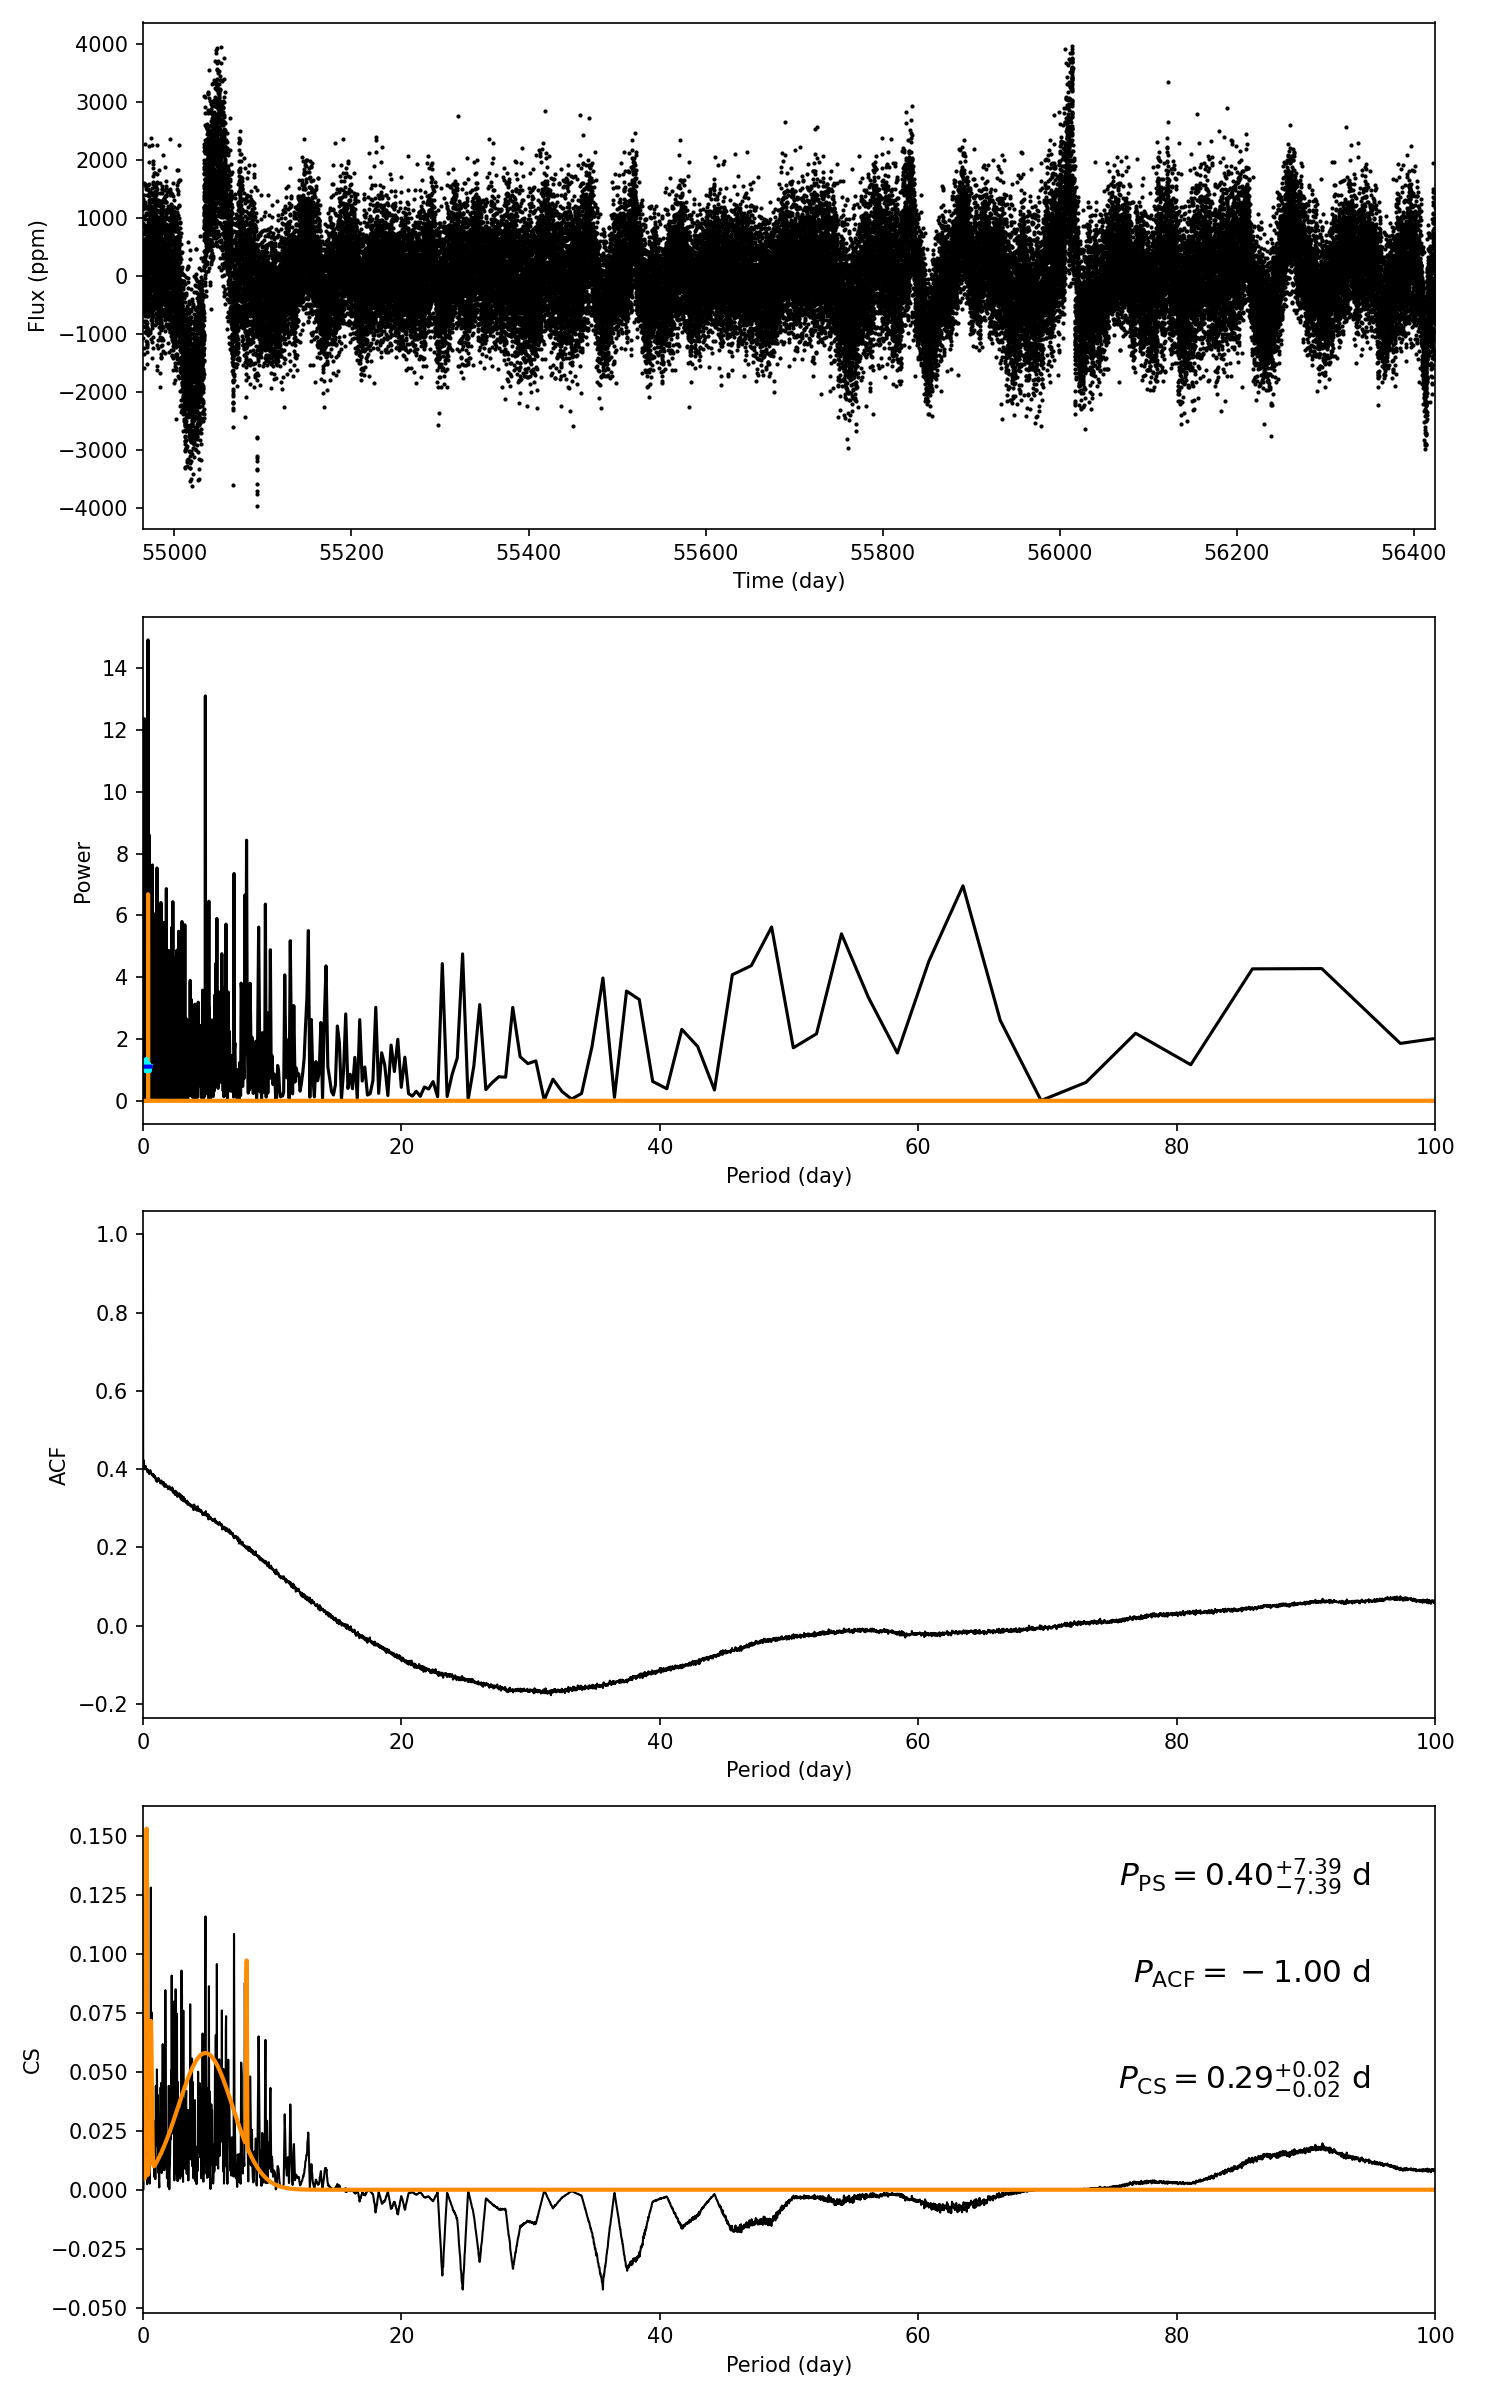

Values plotted in this chart, from the file beside it:
target_id, prot_ps, prot_acf, prot_cs, e_prot_ps, E_prot_ps, e_prot_acf, E_prot_acf, e_prot_cs, E_prot_cs, sph_ps, sph_acf, sph_cs, e_sph_ps, e_sph_acf, e_sph_cs, h_ps, fa_prob_ps, hacf, gacf, hcs
7663165, 0.3989, -1.0, 0.2889, 7.389, 7.389, -1.0, -1.0, 0.0194, 0.0194, 603.6, -1.0, 599.7, 93.76, -1.0, 96.73, 14.92, 3.308982080776887e-07, -1.0, -1.0, 0.1403
